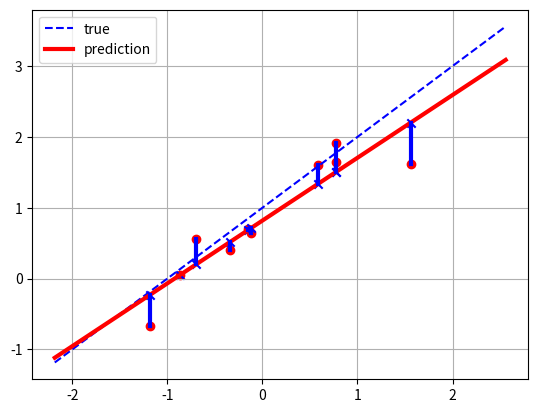

Write Python code to recreate this figure.
#!/usr/bin/env python

import matplotlib.pylab as pl
import numpy as np

n = 10  # samples

#gengerate random points
x = np.random.randn(n)
y = 1 + x + np.random.randn(n) * 0.3
y_real = x + 1

#fit them
x_extern = np.vstack((np.ones(n), x)).T
w = np.linalg.lstsq(x_extern, y.T)[0]
y_est = w[0] + w[1] * x

pl.scatter(x, y, c='r', marker='o')
pl.scatter(x, y_est, c='b', marker='x')

x_range = np.linspace(x.min() - 1, x.max() + 1, 100)
y_real_range = x_range + 1
y_est_range= w[0] + x_range * w[1]
pl.plot(x_range, y_real_range, 'b--', label='true')
pl.plot(x_range, y_est_range, 'r-', lw=3, label='prediction')

for i in range(n):
    pl.plot((x[i], x[i]), (y[i], y_est[i]), 'b', lw=3)
pl.legend()
pl.grid()
pl.savefig('residualsDemo.png')
pl.show()
